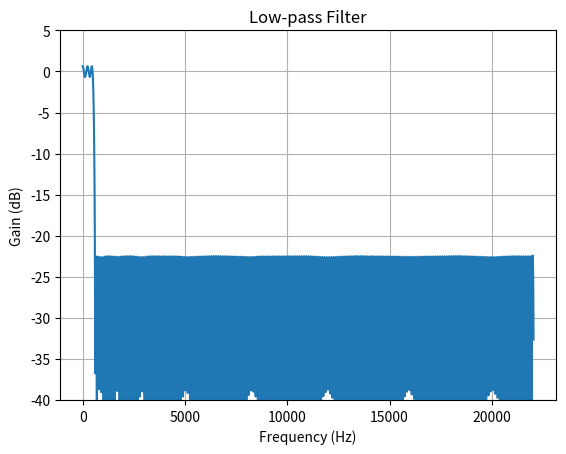

Write Python code to recreate this figure.
import numpy as np
from scipy import signal
import matplotlib.pyplot as plt

fs = 44100   # Sample rate, Hz

def plot_response(w, h, title):
    "Utility function to plot response functions"
    fig = plt.figure()
    ax = fig.add_subplot(111)
    ax.plot(w, 20*np.log10(np.abs(h)))
    ax.set_ylim(-40, 5)
    ax.grid(True)
    ax.set_xlabel('Frequency (Hz)')
    ax.set_ylabel('Gain (dB)')
    ax.set_title(title)

cutoff = 500.0    # Desired cutoff frequency, Hz
trans_width = 100  # Width of transition from pass to stop, Hz
numtaps = 400      # Size of the FIR filter.
taps = signal.remez(numtaps, [0, cutoff, cutoff + trans_width, 0.5*fs],
                    [1, 0], fs=fs)
w, h = signal.freqz(taps, [1], worN=2000, fs=fs)
plot_response(w, h, "Low-pass Filter")
plt.show()

total = 0
count = 0
ostr = "\t\t"
for tap in taps:
	ostr = ostr + " " + str(tap) + ", "
	count += 1
	total += 1
	if count >= 4:
		ostr = ostr + " // " + str(total)
		print(ostr)
		ostr = "\t\t"
		count = 0
ostr = ostr + " // " + str(total)
print(ostr)
